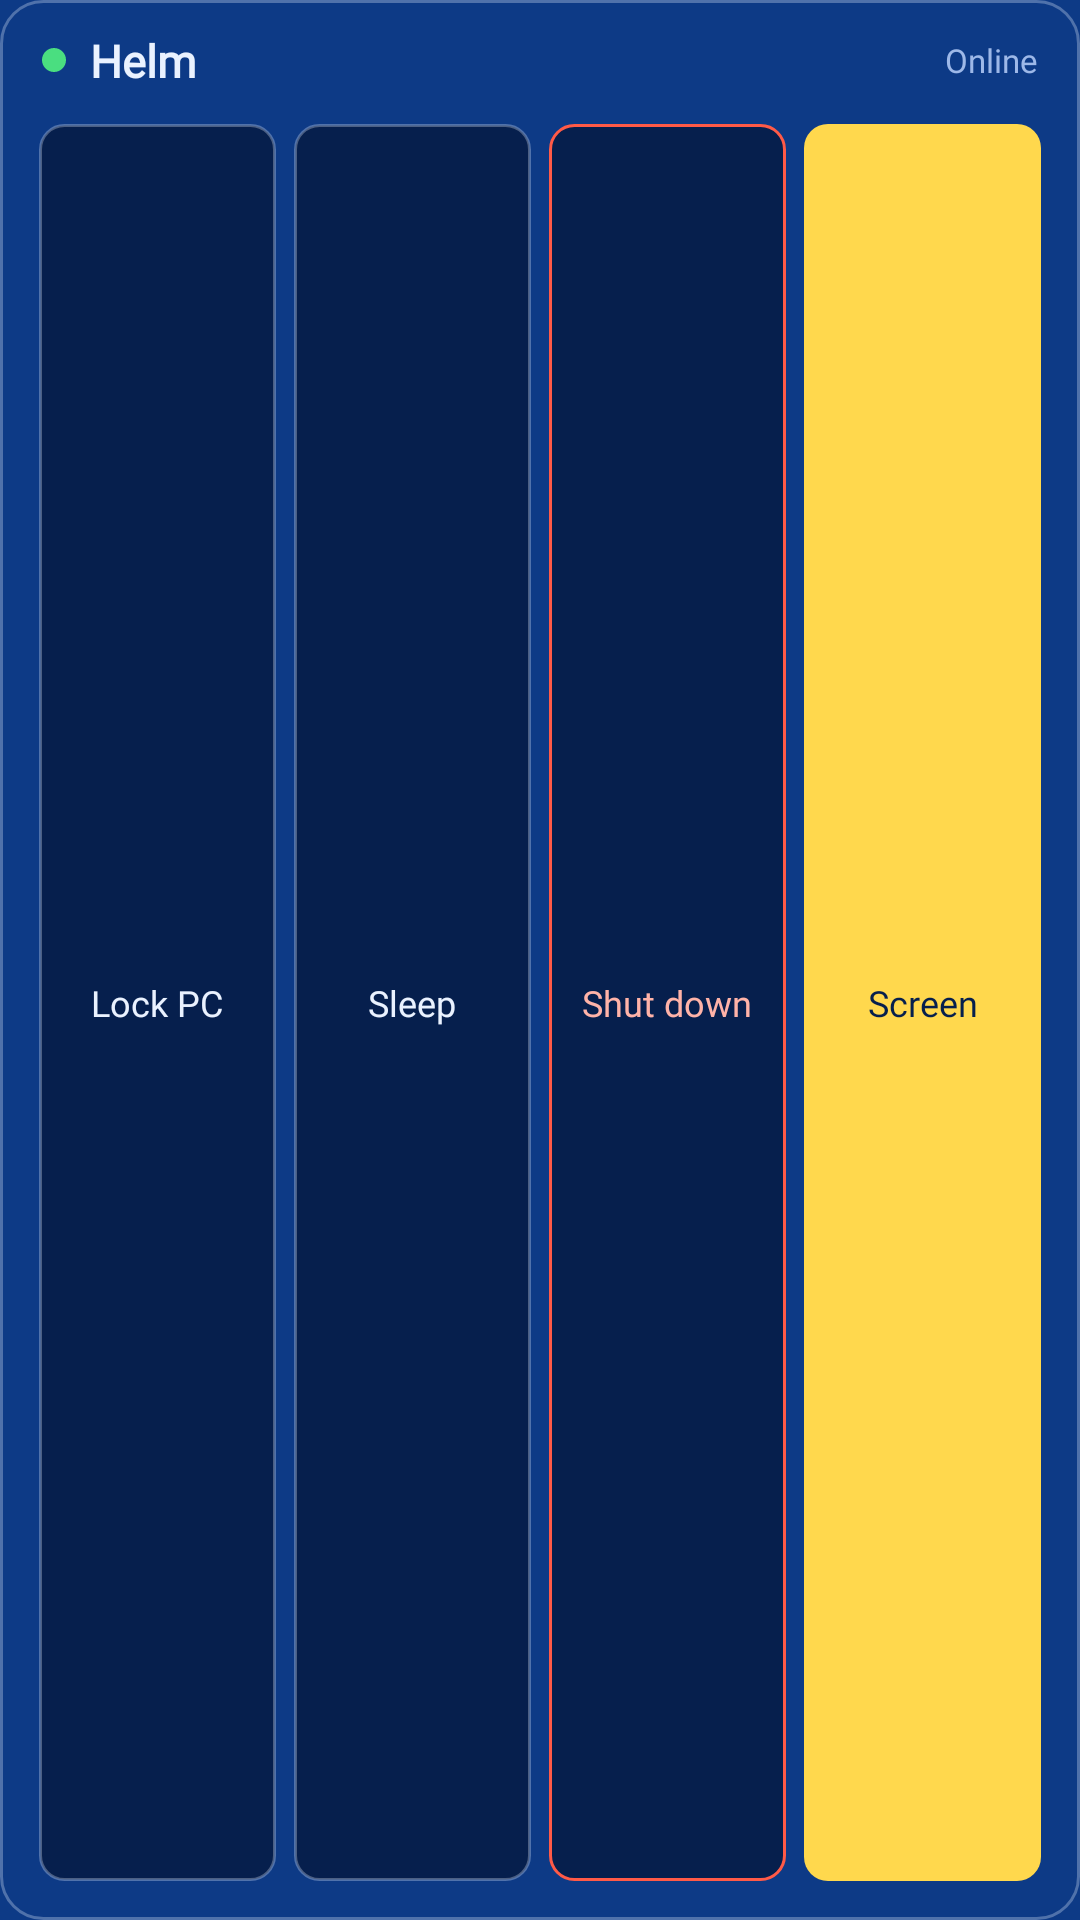

This screen was rendered from an Android layout file. Write that file and the resources it references.
<!-- AndroidManifest.xml: application theme Theme.Helm -->
<!-- res/layout/widget_power.xml -->
<?xml version="1.0" encoding="utf-8"?>
<LinearLayout xmlns:android="http://schemas.android.com/apk/res/android"
    android:layout_width="match_parent"
    android:layout_height="match_parent"
    android:background="@drawable/widget_power_bg"
    android:orientation="vertical"
    android:padding="10dp">

    <LinearLayout
        android:id="@+id/wp_header"
        android:layout_width="match_parent"
        android:layout_height="wrap_content"
        android:gravity="center_vertical"
        android:orientation="horizontal"
        android:paddingStart="4dp"
        android:paddingEnd="4dp">

        <ImageView
            android:id="@+id/wp_dot"
            android:layout_width="8dp"
            android:layout_height="8dp"
            android:layout_marginEnd="8dp"
            android:importantForAccessibility="no"
            android:src="@drawable/widget_dot_online" />

        <TextView
            android:id="@+id/wp_title"
            android:layout_width="0dp"
            android:layout_height="wrap_content"
            android:layout_weight="1"
            android:ellipsize="end"
            android:fontFamily="@font/archivo_variable"
            android:maxLines="1"
            android:text="@string/app_name"
            android:textColor="#EAF2FF"
            android:textSize="15sp"
            android:textStyle="bold" />

        <TextView
            android:id="@+id/wp_status"
            android:layout_width="wrap_content"
            android:layout_height="wrap_content"
            android:layout_marginStart="8dp"
            android:fontFamily="@font/ibm_plex_mono_regular"
            android:maxLines="1"
            android:text="@string/widget_power_status_preview"
            android:textColor="#9DB8E8"
            android:textSize="11sp" />
    </LinearLayout>

    <LinearLayout
        android:layout_width="match_parent"
        android:layout_height="0dp"
        android:layout_marginTop="8dp"
        android:layout_weight="1"
        android:minHeight="40dp"
        android:orientation="horizontal">

        <TextView
            android:id="@+id/wp_lock"
            style="@style/HelmPowerButton"
            android:text="@string/tile_lock" />

        <TextView
            android:id="@+id/wp_sleep"
            style="@style/HelmPowerButton"
            android:text="@string/widget_power_sleep" />

        <TextView
            android:id="@+id/wp_shutdown"
            style="@style/HelmPowerButton"
            android:background="@drawable/widget_power_btn_danger"
            android:text="@string/widget_power_shutdown"
            android:textColor="#FFB3A8" />

        <TextView
            android:id="@+id/wp_screen"
            style="@style/HelmPowerButton"
            android:background="@drawable/widget_power_btn_primary"
            android:text="@string/widget_power_screen"
            android:textColor="#061F4D" />
    </LinearLayout>
</LinearLayout>
<!-- resources referenced by this layout -->
<resources>
  <!-- drawable widget_dot_online (drawable) -->
  <?xml version="1.0" encoding="utf-8"?>
  <shape xmlns:android="http://schemas.android.com/apk/res/android" android:shape="oval">
      <solid android:color="#4ADE80" />
      <size android:width="8dp" android:height="8dp" />
  </shape>
  <!-- drawable widget_power_bg (drawable) -->
  <?xml version="1.0" encoding="utf-8"?>
  <shape xmlns:android="http://schemas.android.com/apk/res/android" android:shape="rectangle">
      <solid android:color="#F20D3A86" />
      <stroke android:width="1dp" android:color="#4DEAF2FF" />
      <corners android:radius="14dp" />
  </shape>
  <!-- drawable widget_power_btn_danger (drawable) -->
  <?xml version="1.0" encoding="utf-8"?>
  <shape xmlns:android="http://schemas.android.com/apk/res/android" android:shape="rectangle">
      <solid android:color="#061F4D" />
      <stroke android:width="1dp" android:color="#FF5A47" />
      <corners android:radius="8dp" />
  </shape>
  <!-- drawable widget_power_btn_primary (drawable) -->
  <?xml version="1.0" encoding="utf-8"?>
  <shape xmlns:android="http://schemas.android.com/apk/res/android" android:shape="rectangle">
      <solid android:color="#FFD84D" />
      <corners android:radius="8dp" />
  </shape>
  <string name="app_name">Helm</string>
  <string name="tile_lock">Lock PC</string>
  <string name="widget_power_screen">Screen</string>
  <string name="widget_power_shutdown">Shut down</string>
  <string name="widget_power_sleep">Sleep</string>
  <string name="widget_power_status_preview">Online</string>
  <style name="HelmPowerButton">
          <item name="android:layout_width">0dp</item>
          <item name="android:layout_height">match_parent</item>
          <item name="android:layout_weight">1</item>
          <item name="android:layout_margin">3dp</item>
          <item name="android:gravity">center</item>
          <item name="android:maxLines">2</item>
          <item name="android:ellipsize">end</item>
          <item name="android:fontFamily">@font/ibm_plex_mono_medium</item>
          <item name="android:textColor">#EAF2FF</item>
          <item name="android:textSize">12sp</item>
          <item name="android:background">@drawable/widget_power_btn</item>
      </style>
  <style name="Theme.Helm" parent="android:Theme.Material.NoActionBar">
          <item name="android:windowBackground">@color/helm_background</item>
          <item name="android:statusBarColor">@android:color/transparent</item>
          <item name="android:navigationBarColor">@android:color/transparent</item>
      </style>
  <!-- drawable widget_power_btn (drawable) -->
  <?xml version="1.0" encoding="utf-8"?>
  <shape xmlns:android="http://schemas.android.com/apk/res/android" android:shape="rectangle">
      <solid android:color="#061F4D" />
      <stroke android:width="1dp" android:color="#4DEAF2FF" />
      <corners android:radius="8dp" />
  </shape>
  <color name="helm_background">#0D3A86</color>
</resources>
